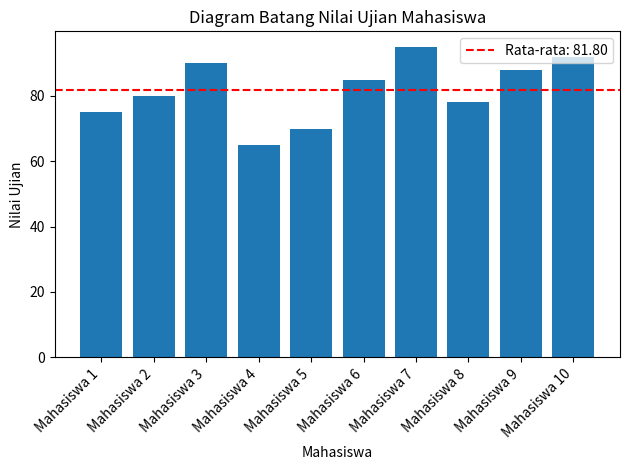

This chart was generated by the following Python code:
import matplotlib.pyplot as plt
from functools import reduce

# Data nilai-nilai ujian mahasiswa
nilai_mahasiswa = [75, 80, 90, 65, 70, 85, 95, 78, 88, 92]

# TODO 1: Menghitung rata-rata menggunakan fungsi reduce
rata_rata = reduce(lambda x, y: x + y, nilai_mahasiswa) / len(nilai_mahasiswa)

# TODO 2: Membuat label mahasiswa (sumbu x) dalam bentuk fungsional dinamis (list-map-lamda)
label_mahasiswa = list(map(lambda idx: f"Mahasiswa {idx + 1}", range(len(nilai_mahasiswa))))

# TODO 3: Visualisasi data dalam bentuk diagram batang
plt.bar(label_mahasiswa, nilai_mahasiswa)
plt.xlabel('Mahasiswa')
plt.ylabel('Nilai Ujian')
plt.title('Diagram Batang Nilai Ujian Mahasiswa')
plt.xticks(rotation=45, ha="right")
plt.axhline(y=rata_rata, color='r', linestyle='--', label=f'Rata-rata: {rata_rata:.2f}')
plt.legend()
plt.tight_layout()  # Menyesuaikan tata letak untuk menghindari tumpang tindih
plt.show()
